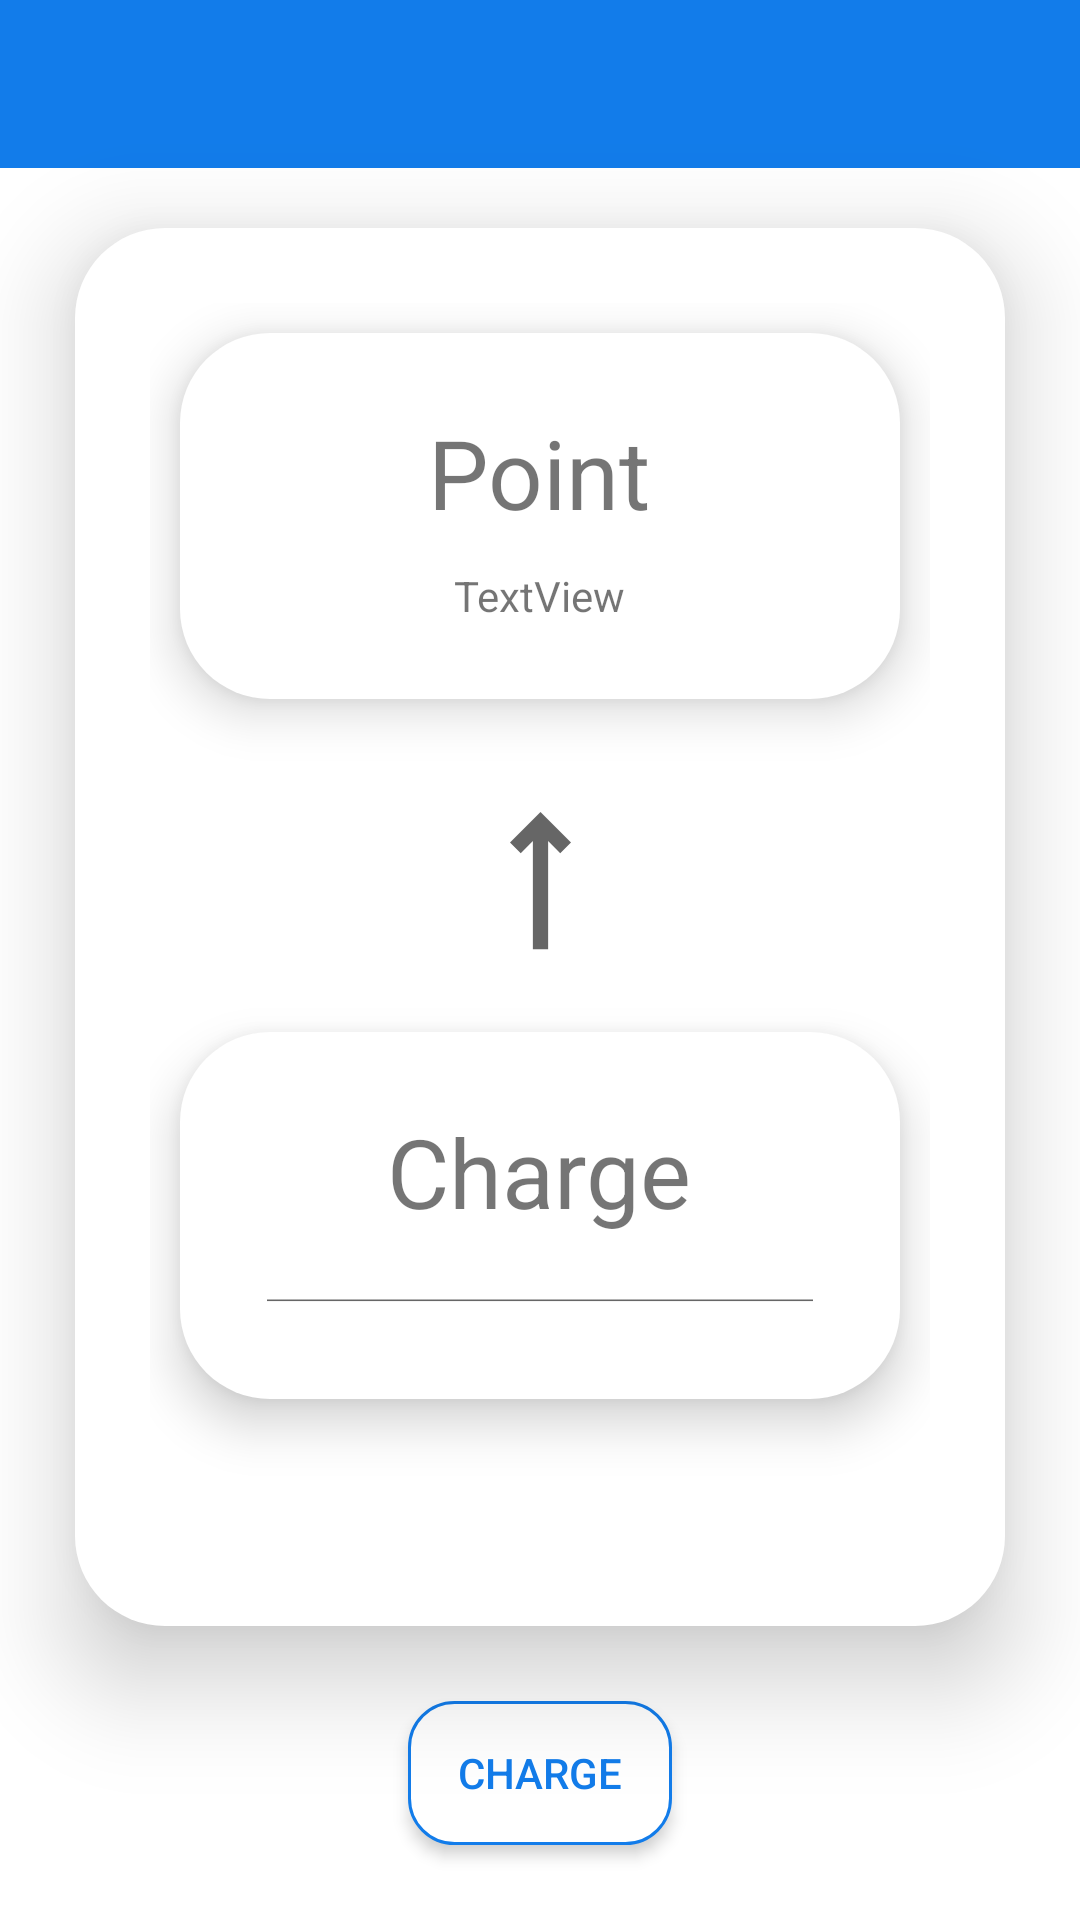

Reconstruct the res/layout file that produces this screen, plus the resources it refers to.
<!-- AndroidManifest.xml: application theme Theme.TANNAE -->
<!-- res/layout/activity_point.xml -->
<?xml version="1.0" encoding="utf-8"?>
<LinearLayout xmlns:android="http://schemas.android.com/apk/res/android"
    xmlns:app="http://schemas.android.com/apk/res-auto"
    xmlns:tools="http://schemas.android.com/tools"
    android:layout_width="match_parent"
    android:layout_height="match_parent"
    android:orientation="vertical">

    <com.google.android.material.appbar.AppBarLayout
        android:id="@+id/appBarLayout_point"
        android:layout_width="match_parent"
        android:layout_height="wrap_content"
        app:layout_constraintTop_toTopOf="parent">

        <com.google.android.material.appbar.MaterialToolbar
            android:id="@+id/topAppBar_point"
            style="@style/Widget.MaterialComponents.Toolbar.Primary"
            android:layout_width="match_parent"
            android:layout_height="?attr/actionBarSize"/>

    </com.google.android.material.appbar.AppBarLayout>

    <LinearLayout
        android:layout_width="match_parent"
        android:layout_height="0dp"
        android:layout_marginHorizontal="25dp"
        android:layout_marginTop="20dp"
        android:layout_weight="1"
        android:background="@drawable/cardview"
        android:elevation="20dp"
        android:orientation="vertical">


        <LinearLayout
            android:layout_width="match_parent"
            android:layout_height="0dp"
            android:layout_weight="2"
            android:gravity="center"
            android:layout_marginTop="10dp"
            android:layout_marginBottom="30dp"
            android:layout_marginHorizontal="10dp"
            android:orientation="vertical"
            android:background="@drawable/cardview"
            android:elevation="10dp">

            <TextView
                android:layout_width="wrap_content"
                android:layout_height="wrap_content"
                android:layout_marginBottom="10dp"
                android:text="Point"
                android:textSize="32dp" />

            <TextView
                android:id="@+id/tv_point_point"
                android:layout_width="wrap_content"
                android:layout_height="wrap_content"
                android:text="TextView" />

        </LinearLayout>

        <ImageView
            android:id="@+id/imageView"
            android:layout_width="match_parent"
            android:layout_height="0dp"
            android:layout_weight="1"
            app:srcCompat="@drawable/ic_baseline_straight_24" />

        <LinearLayout
            android:layout_width="match_parent"
            android:layout_height="0dp"
            android:layout_weight="2"
            android:gravity="center"
            android:layout_marginVertical="20dp"
            android:layout_marginHorizontal="10dp"
            android:background="@drawable/cardview"
            android:elevation="10dp"
            android:orientation="vertical">

            <TextView
                android:id="@+id/tv_account3"
                android:layout_width="wrap_content"
                android:layout_height="wrap_content"
                android:layout_marginBottom="10dp"
                android:text="Charge"
                android:textSize="32dp" />


            <EditText
                android:id="@+id/et_charge_point"
                android:layout_width="wrap_content"
                android:layout_height="wrap_content"
                android:ems="10"
                android:hint="충전할 금액"
                android:inputType="number"
                tools:layout_editor_absoluteX="101dp"
                tools:layout_editor_absoluteY="379dp" />
        </LinearLayout>
        <View
            android:layout_width="match_parent"
            android:layout_height="0dp"
            android:layout_weight="0.5"/>
    </LinearLayout>
    <Button
        android:id="@+id/btn_charge_point"
        style="@style/Widget.AppCompat.Button.Borderless"
        android:layout_width="wrap_content"
        android:layout_height="wrap_content"
        android:layout_gravity="center"
        android:layout_margin="25dp"
        android:background="@drawable/button_rounded"
        android:elevation="3dp"
        android:text="Charge"/>

</LinearLayout>
<!-- resources referenced by this layout -->
<resources>
  <!-- drawable button_rounded (drawable) -->
  <?xml version="1.0" encoding="utf-8"?>
  <shape xmlns:android="http://schemas.android.com/apk/res/android"
      android:shape="rectangle">
  
      <solid
          android:color="@color/white"/>
      <stroke
          android:width="1dp"
          android:color="@color/main"/>
      <size
          android:width="60dp"
          android:height="30dp" />
  
      <corners android:radius="15dp" />
  </shape>
  <!-- drawable cardview (drawable) -->
  <?xml version="1.0" encoding="utf-8"?>
  <shape xmlns:android="http://schemas.android.com/apk/res/android"
      android:shape="rectangle">
  
      <padding
          android:top="25dp"
          android:bottom="25dp"
          android:left="25dp"
          android:right="25dp"/>
  
  
  
  
      <solid
          android:color="@color/white"/>
      <size
          android:width="40dp"
          android:height="40dp" />
      <corners
          android:radius="30dp" />
  
  </shape>
  <!-- drawable ic_baseline_straight_24 (drawable) -->
  <vector xmlns:android="http://schemas.android.com/apk/res/android"
      android:width="128dp"
      android:height="128dp"
      android:viewportWidth="24"
      android:viewportHeight="24"
      android:tint="?attr/colorControlNormal">
    <path
        android:fillColor="@android:color/white"
        android:pathData="M 11,6.83 l -1.59,1.58 l -1.41,-1.41 l 4,-4 l 4,4 l -1.41,1.41 l -1.59,-1.58 l 0,14.17 l -2,0 z" />
  </vector>
  <style name="Theme.TANNAE" parent="Theme.MaterialComponents.Light.NoActionBar">
          
          <item name="colorPrimary">@color/main</item>
          <item name="colorPrimaryVariant">@color/sub</item>
          <item name="colorOnPrimary">@color/white</item>
          
          <item name="colorSecondary">@color/teal_200</item>
          <item name="colorSecondaryVariant">@color/teal_700</item>
          <item name="colorOnSecondary">@color/black</item>
          
          <item name="android:statusBarColor" tools:targetApi="l">?attr/colorPrimaryVariant</item>
          
          <item name="android:textColorPrimary">@color/main</item>
      </style>
  <color name="white">#FFFFFFFF</color>
  <color name="main">#FF127CEA</color>
  <color name="sub">#FFA5D5E9</color>
  <color name="teal_200">#FF03DAC5</color>
  <color name="teal_700">#FF018786</color>
  <color name="black">#FF000000</color>
</resources>
